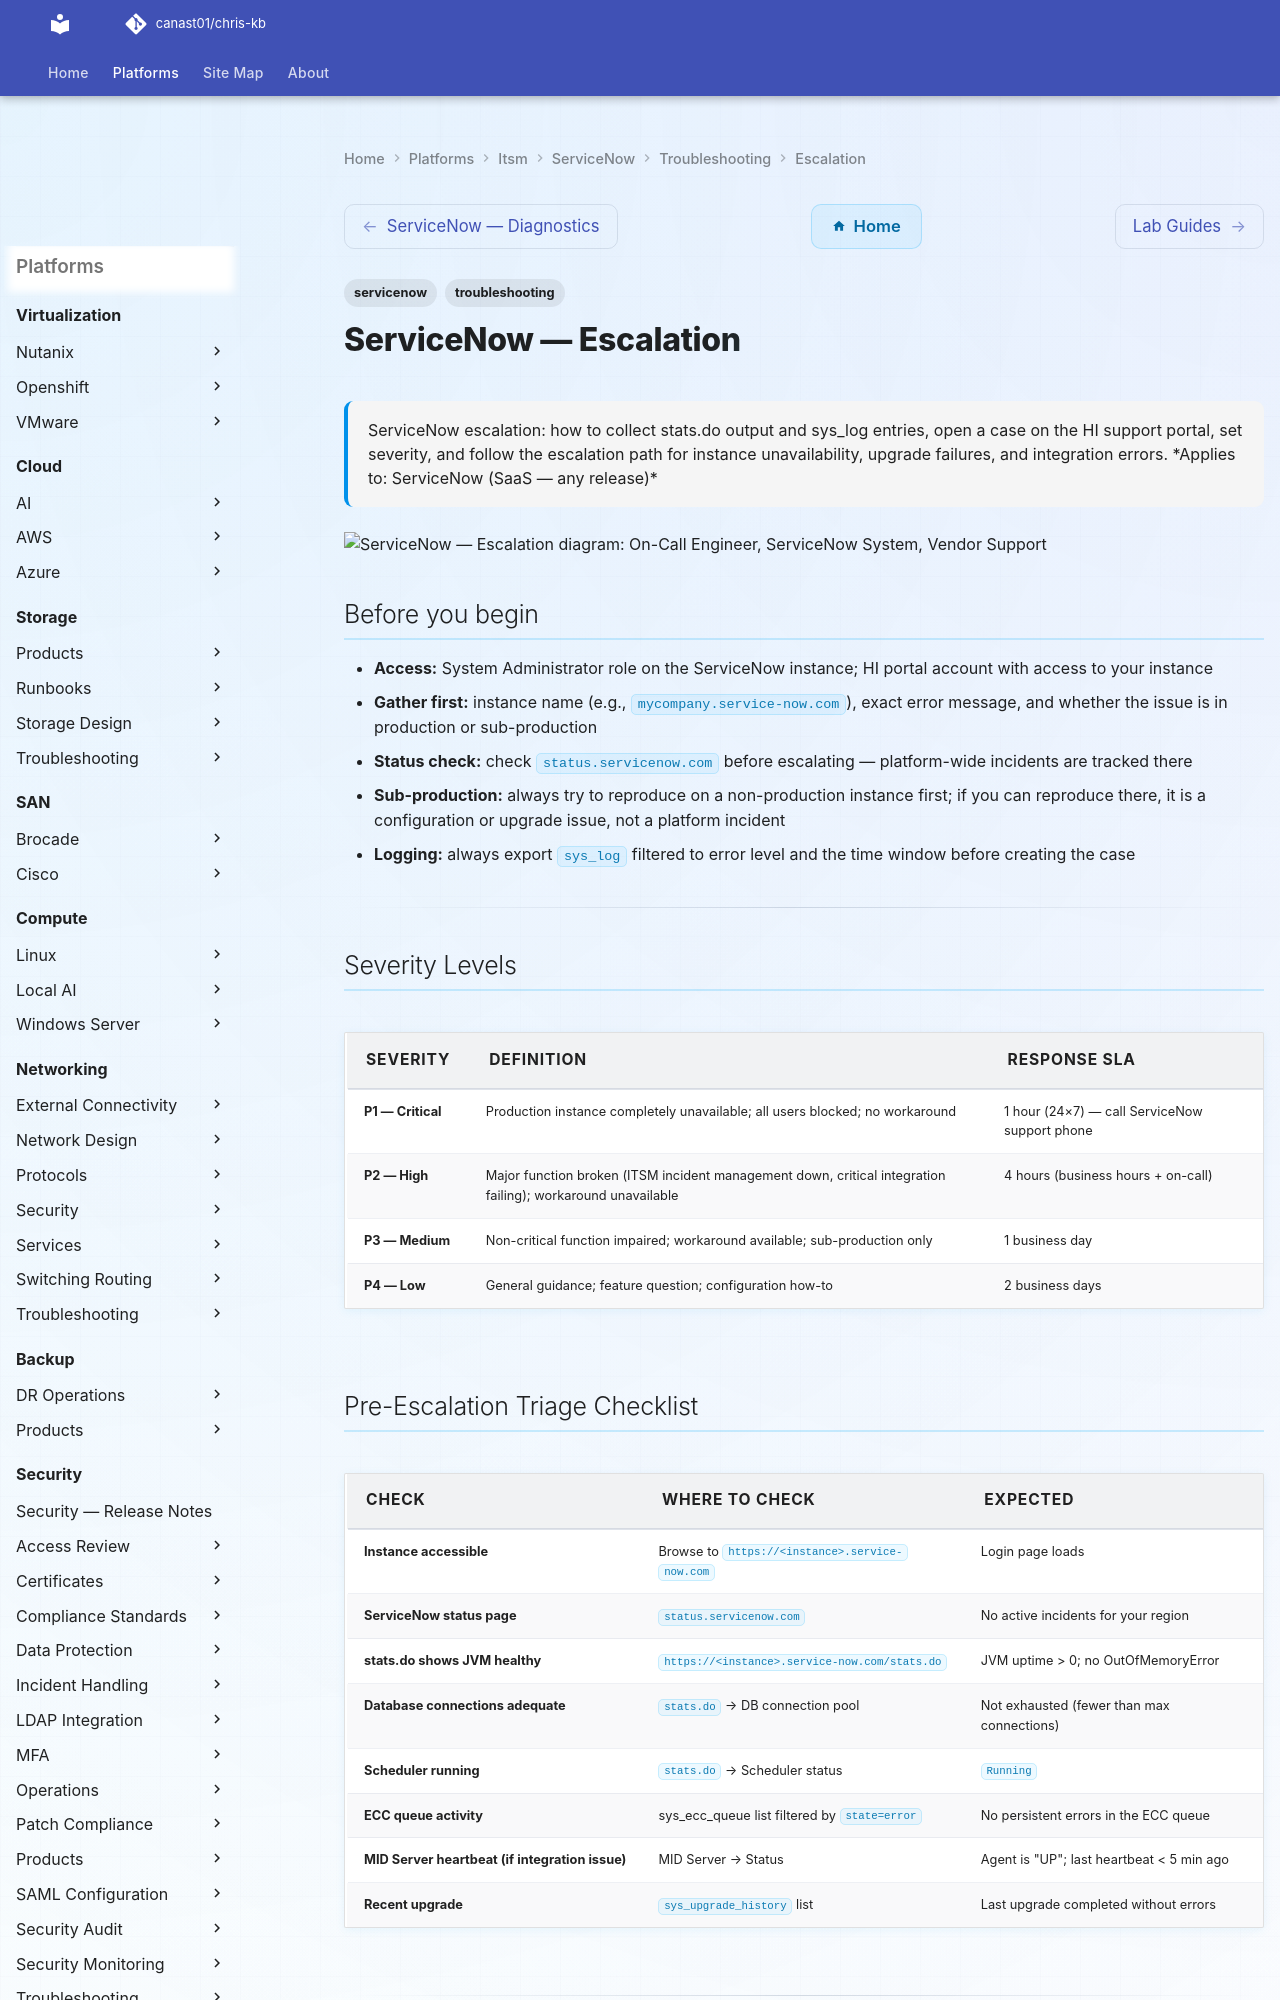

repository: canast01/chris-kb · page: itsm/servicenow/troubleshooting/escalation/index.html · generator: mkdocs

---
tags:
  - servicenow
  - troubleshooting
search:
  boost: 1.5
description: "ServiceNow escalation: how to collect stats.do output and sys_log entries, open a case on the HI support portal, set severity, and follow the escalation..."
---
# ServiceNow — Escalation

<div class="kb-summary">
ServiceNow escalation: how to collect stats.do output and sys_log entries, open a case on the HI support portal, set severity, and follow the escalation path for instance unavailability, upgrade failures, and integration errors.

*Applies to: ServiceNow (SaaS — any release)*
</div>

```plantuml
@startuml
skinparam sequenceArrowThickness 1.5
skinparam roundcorner 5

actor "On-Call Engineer" as ENG
participant "ServiceNow\nSystem" as SYS
participant "Vendor Support" as SUP

ENG -> SYS: Severity Levels
SYS --> ENG: Output
ENG -> SYS: Pre-Escalation Triage Checklist
SYS --> ENG: Output
ENG -> SYS: Step-by-Step Data Collection
SYS --> ENG: Output
ENG -> SUP: Escalate with diagnostic bundle
SUP --> ENG: Case / resolution path

@enduml
```

## Before you begin

- **Access:** System Administrator role on the ServiceNow instance; HI portal account with access to your instance
- **Gather first:** instance name (e.g., `mycompany.service-now.com`), exact error message, and whether the issue is in production or sub-production
- **Status check:** check `status.servicenow.com` before escalating — platform-wide incidents are tracked there
- **Sub-production:** always try to reproduce on a non-production instance first; if you can reproduce there, it is a configuration or upgrade issue, not a platform incident
- **Logging:** always export `sys_log` filtered to error level and the time window before creating the case

---

## Severity Levels

| Severity | Definition | Response SLA |
|---|---|---|
| P1 — Critical | Production instance completely unavailable; all users blocked; no workaround | 1 hour (24×7) — call ServiceNow support phone |
| P2 — High | Major function broken (ITSM incident management down, critical integration failing); workaround unavailable | 4 hours (business hours + on-call) |
| P3 — Medium | Non-critical function impaired; workaround available; sub-production only | 1 business day |
| P4 — Low | General guidance; feature question; configuration how-to | 2 business days |
